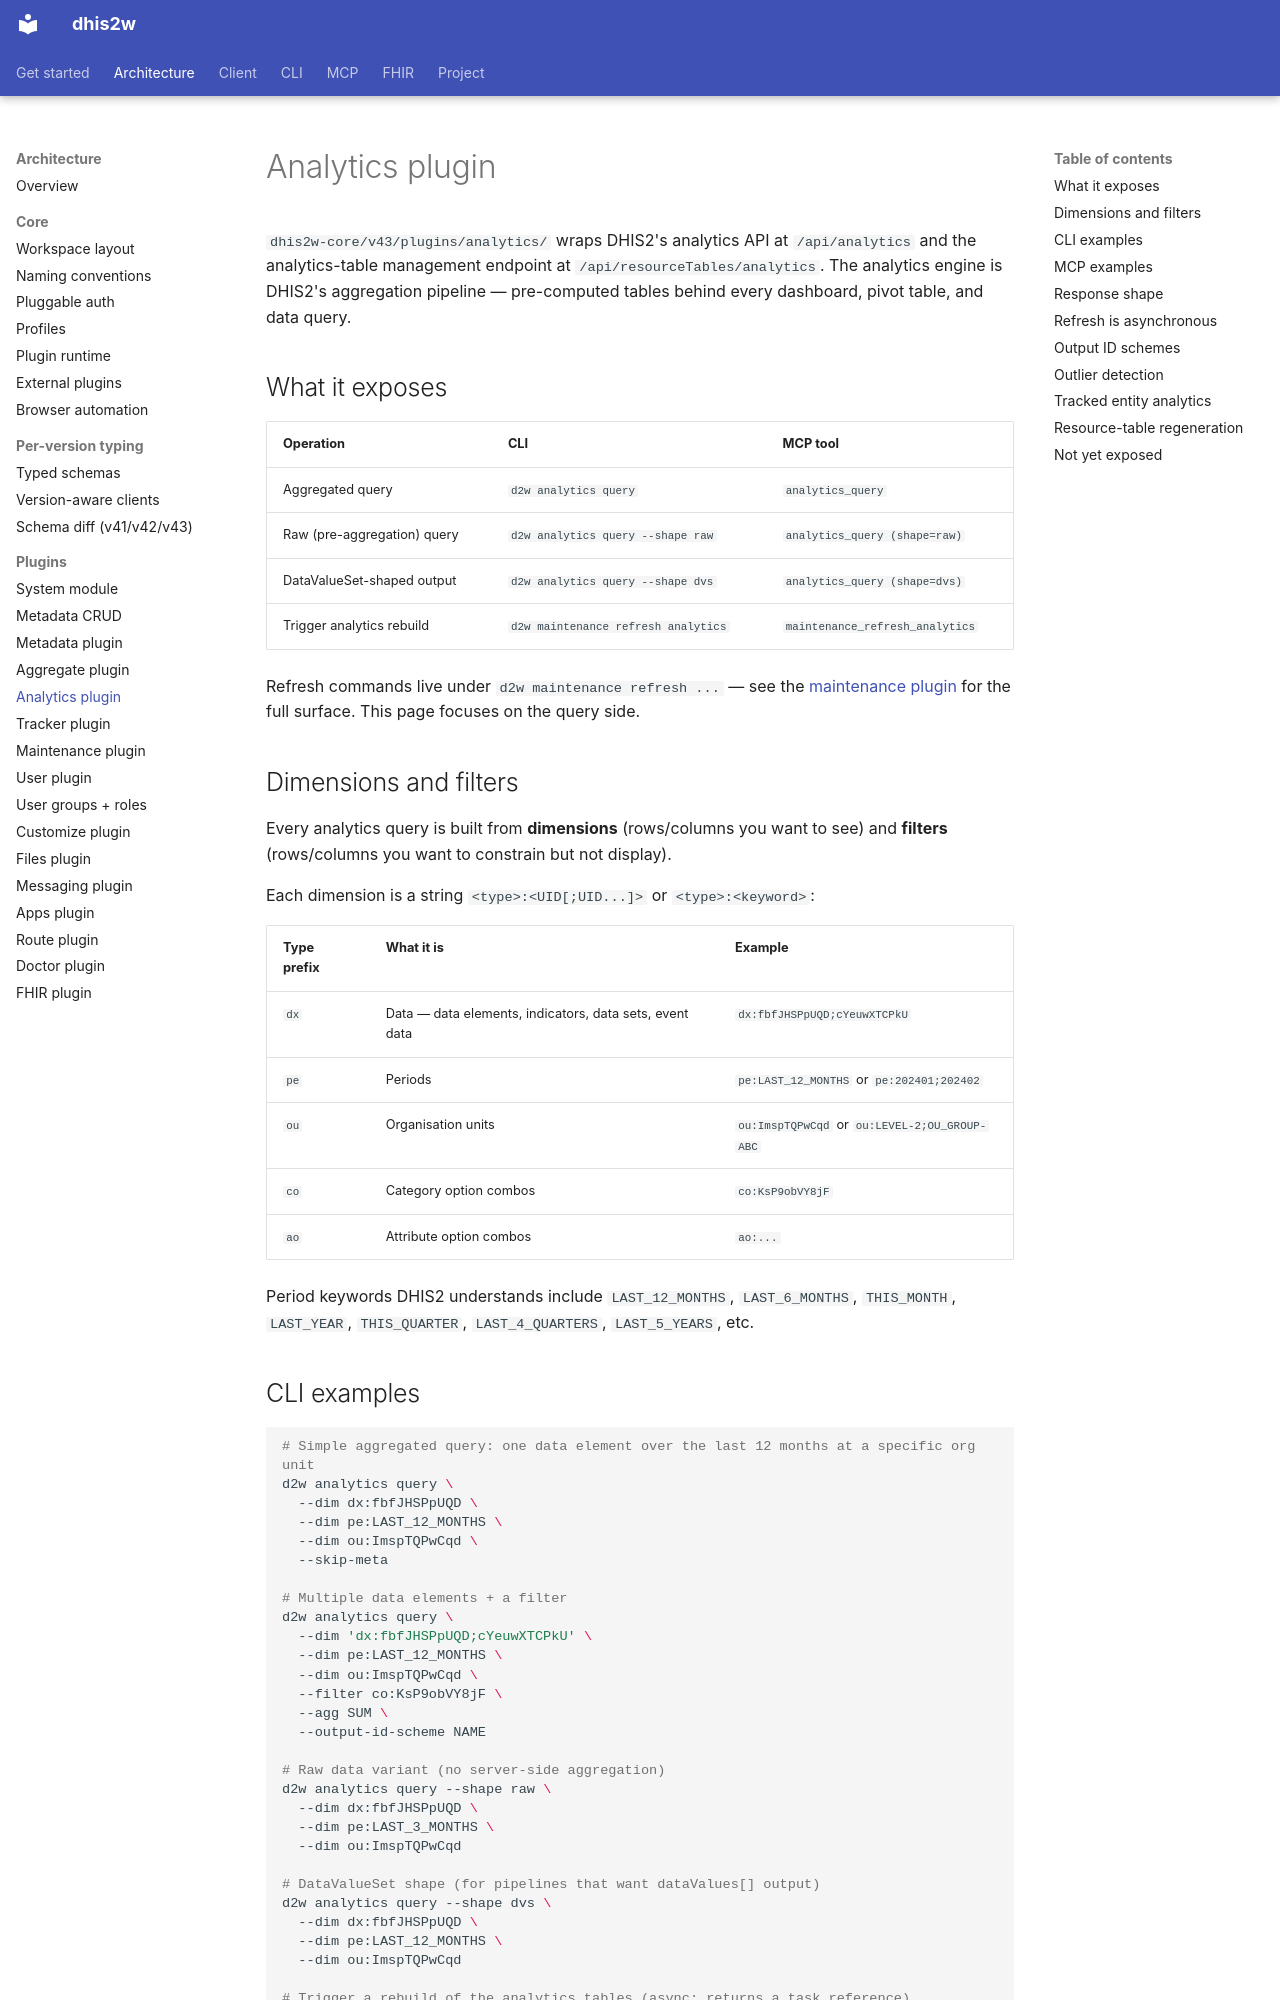

repository: winterop-com/dhis2w · page: architecture/analytics/index.html · generator: mkdocs

# Analytics plugin

`dhis2w-core/v43/plugins/analytics/` wraps DHIS2's analytics API at `/api/analytics` and the analytics-table management endpoint at `/api/resourceTables/analytics`. The analytics engine is DHIS2's aggregation pipeline — pre-computed tables behind every dashboard, pivot table, and data query.

## What it exposes

| Operation | CLI | MCP tool |
| --- | --- | --- |
| Aggregated query | `d2w analytics query` | `analytics_query` |
| Raw (pre-aggregation) query | `d2w analytics query --shape raw` | `analytics_query (shape=raw)` |
| DataValueSet-shaped output | `d2w analytics query --shape dvs` | `analytics_query (shape=dvs)` |
| Trigger analytics rebuild | `d2w maintenance refresh analytics` | `maintenance_refresh_analytics` |

Refresh commands live under `d2w maintenance refresh ...` — see the [maintenance plugin](maintenance-plugin.md) for the full surface. This page focuses on the query side.

## Dimensions and filters

Every analytics query is built from **dimensions** (rows/columns you want to see) and **filters** (rows/columns you want to constrain but not display).

Each dimension is a string `<type>:<UID[;UID...]>` or `<type>:<keyword>`:

| Type prefix | What it is | Example |
| --- | --- | --- |
| `dx` | Data — data elements, indicators, data sets, event data | `dx:fbfJHSPpUQD;cYeuwXTCPkU` |
| `pe` | Periods | `pe:LAST_12_MONTHS` or `pe:202401;202402` |
| `ou` | Organisation units | `ou:ImspTQPwCqd` or `ou:LEVEL-2;OU_GROUP-ABC` |
| `co` | Category option combos | `co:KsP9obVY8jF` |
| `ao` | Attribute option combos | `ao:...` |

Period keywords DHIS2 understands include `LAST_12_MONTHS`, `LAST_6_MONTHS`, `THIS_MONTH`, `LAST_YEAR`, `THIS_QUARTER`, `LAST_4_QUARTERS`, `LAST_5_YEARS`, etc.
